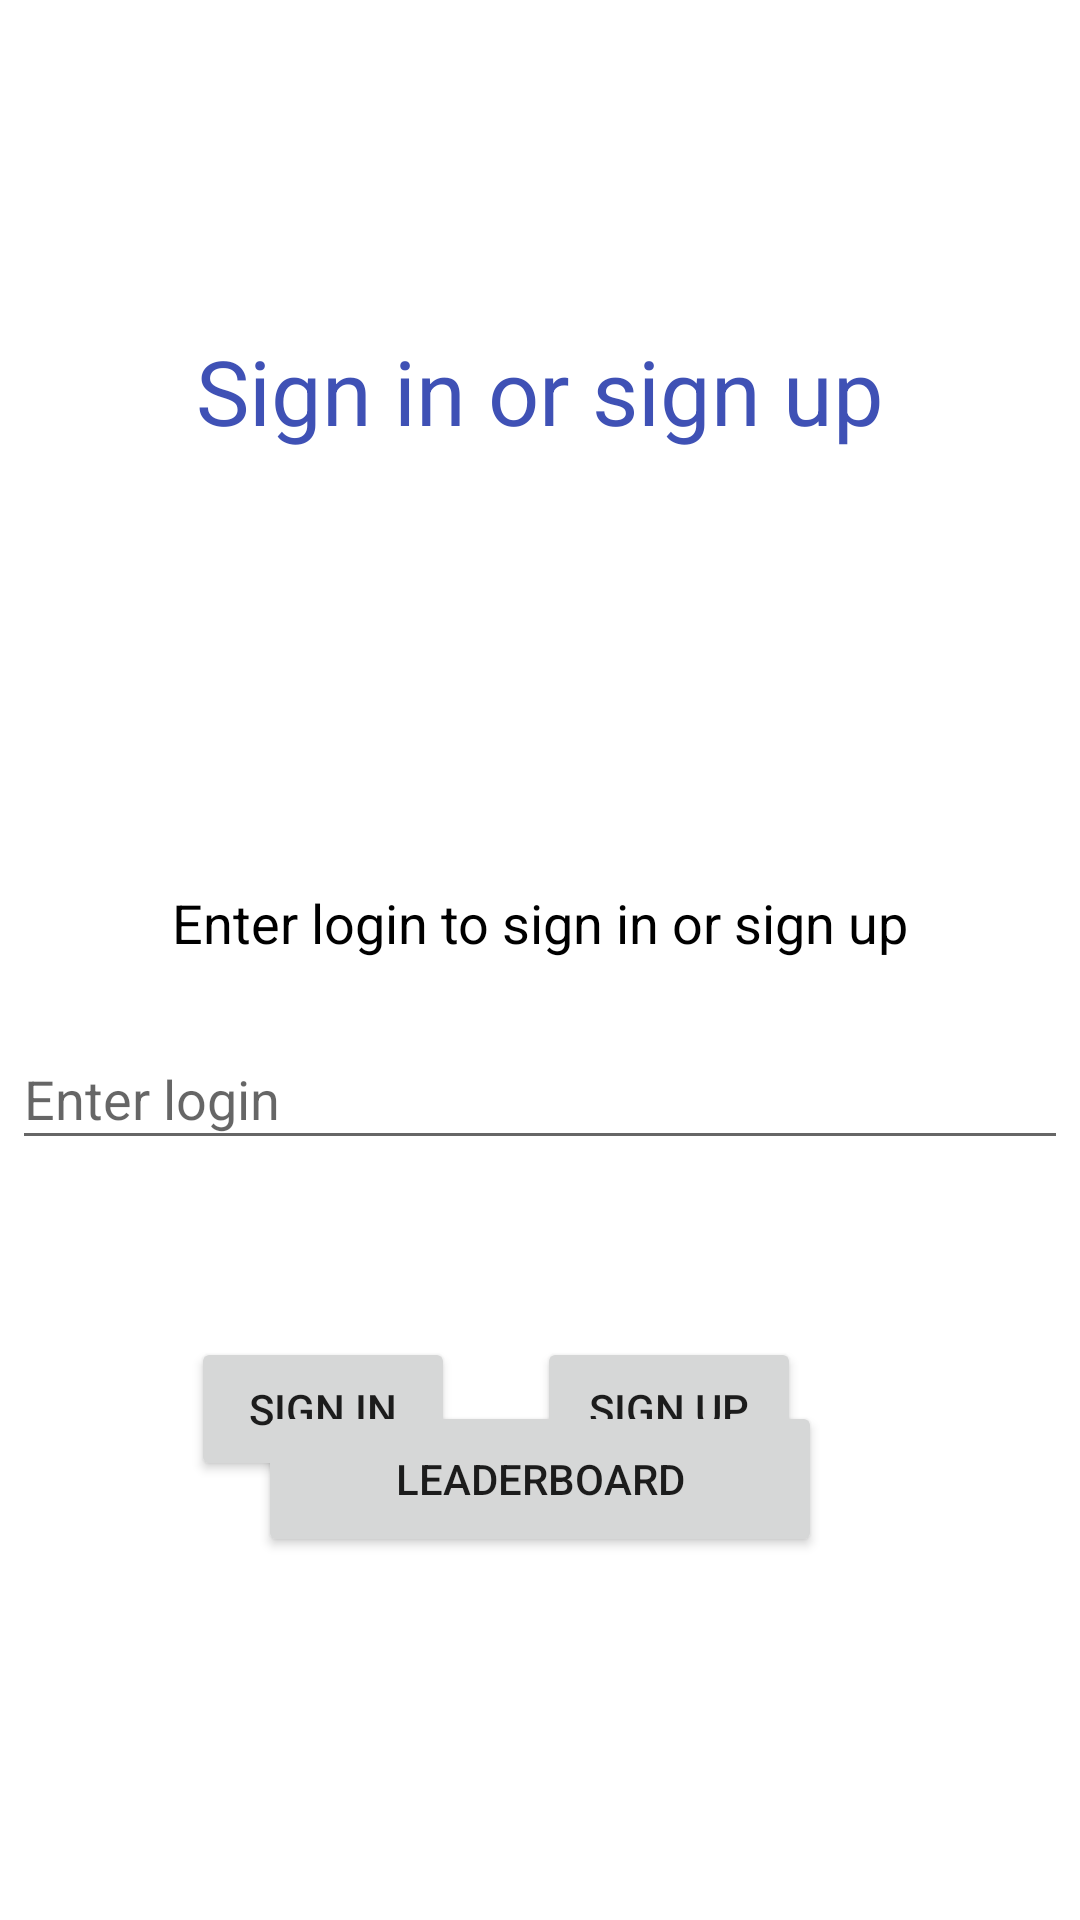

Produce the Android XML layout that renders to this screen, including the resource entries it uses.
<!-- AndroidManifest.xml: application theme Theme.RocketLocalizator -->
<!-- res/layout/activity_log_or_register.xml -->
<?xml version="1.0" encoding="utf-8"?>
<androidx.constraintlayout.widget.ConstraintLayout xmlns:android="http://schemas.android.com/apk/res/android"
    xmlns:app="http://schemas.android.com/apk/res-auto"
    xmlns:tools="http://schemas.android.com/tools"
    android:layout_width="match_parent"
    android:layout_height="match_parent"
    tools:context=".LogOrRegister">

    <TextView
        android:id="@+id/textView7"
        android:layout_width="wrap_content"
        android:layout_height="wrap_content"
        android:layout_marginStart="90dp"
        android:layout_marginTop="110dp"
        android:layout_marginEnd="90dp"
        android:text="@string/loginMainText"
        android:textAlignment="center"
        android:textColor="#3F51B5"
        android:textSize="30sp"
        app:layout_constraintEnd_toEndOf="parent"
        app:layout_constraintStart_toStartOf="parent"
        app:layout_constraintTop_toTopOf="parent" />

    <EditText
        android:id="@+id/editTextTextPersonName2"
        android:layout_width="352dp"
        android:layout_height="44dp"
        android:layout_marginStart="30dp"
        android:layout_marginTop="23dp"
        android:layout_marginEnd="30dp"
        android:ems="10"
        android:hint="@string/enterLoginText"
        android:inputType="textPersonName"
        app:layout_constraintEnd_toEndOf="parent"
        app:layout_constraintStart_toStartOf="parent"
        app:layout_constraintTop_toBottomOf="@+id/textView9" />

    <TextView
        android:id="@+id/textView9"
        android:layout_width="wrap_content"
        android:layout_height="wrap_content"
        android:layout_marginStart="83dp"
        android:layout_marginTop="145dp"
        android:layout_marginEnd="83dp"
        android:text="@string/loginText"
        android:textColor="@color/black"
        android:textSize="18sp"
        app:layout_constraintEnd_toEndOf="parent"
        app:layout_constraintStart_toStartOf="parent"
        app:layout_constraintTop_toBottomOf="@+id/textView7" />

    <Button
        android:id="@+id/button4"
        android:layout_width="wrap_content"
        android:layout_height="wrap_content"
        android:layout_marginStart="86dp"
        android:layout_marginLeft="86dp"
        android:layout_marginTop="59dp"
        android:layout_marginEnd="50dp"
        android:layout_marginRight="50dp"
        android:text="@string/signInButton"
        app:layout_constraintEnd_toStartOf="@+id/button5"
        app:layout_constraintStart_toStartOf="parent"
        app:layout_constraintTop_toBottomOf="@+id/editTextTextPersonName2" />

    <Button
        android:id="@+id/button5"
        android:layout_width="wrap_content"
        android:layout_height="wrap_content"
        android:layout_marginTop="59dp"
        android:layout_marginEnd="93dp"
        android:layout_marginRight="93dp"
        android:text="@string/signUpButton"
        app:layout_constraintEnd_toEndOf="parent"
        app:layout_constraintTop_toBottomOf="@+id/editTextTextPersonName2" />

    <Button
        android:id="@+id/button7"
        android:layout_width="188dp"
        android:layout_height="52dp"
        android:layout_marginStart="110dp"
        android:layout_marginEnd="110dp"
        android:layout_marginBottom="121dp"
        android:text="@string/leaderboard"
        app:layout_constraintBottom_toBottomOf="parent"
        app:layout_constraintEnd_toEndOf="parent"
        app:layout_constraintStart_toStartOf="parent" />
</androidx.constraintlayout.widget.ConstraintLayout>
<!-- resources referenced by this layout -->
<resources>
  <string name="enterLoginText">Enter login</string>
  <string name="leaderboard">Leaderboard</string>
  <string name="loginMainText">Sign in or sign up</string>
  <string name="loginText">Enter login to sign in or sign up</string>
  <string name="signInButton">Sign in</string>
  <string name="signUpButton">Sign up</string>
  <style name="Theme.RocketLocalizator" parent="Theme.MaterialComponents.DayNight.DarkActionBar">
          
          <item name="colorPrimary">@color/purple_500</item>
          <item name="colorPrimaryVariant">@color/purple_700</item>
          <item name="colorOnPrimary">@color/white</item>
          
          <item name="colorSecondary">@color/teal_200</item>
          <item name="colorSecondaryVariant">@color/teal_700</item>
          <item name="colorOnSecondary">@color/black</item>
          
          <item name="android:statusBarColor" tools:targetApi="l">?attr/colorPrimaryVariant</item>
          
      </style>
  <!-- not gathered from this repository: default colours our renderer supplied (Android Studio template values) -->
  <color name="purple_500">#FF6200EE</color>
  <color name="purple_700">#FF3700B3</color>
  <color name="teal_200">#FF03DAC5</color>
  <color name="teal_700">#FF018786</color>
  <color name="black">#FF000000</color>
  <color name="white">#FFFFFFFF</color>
</resources>
